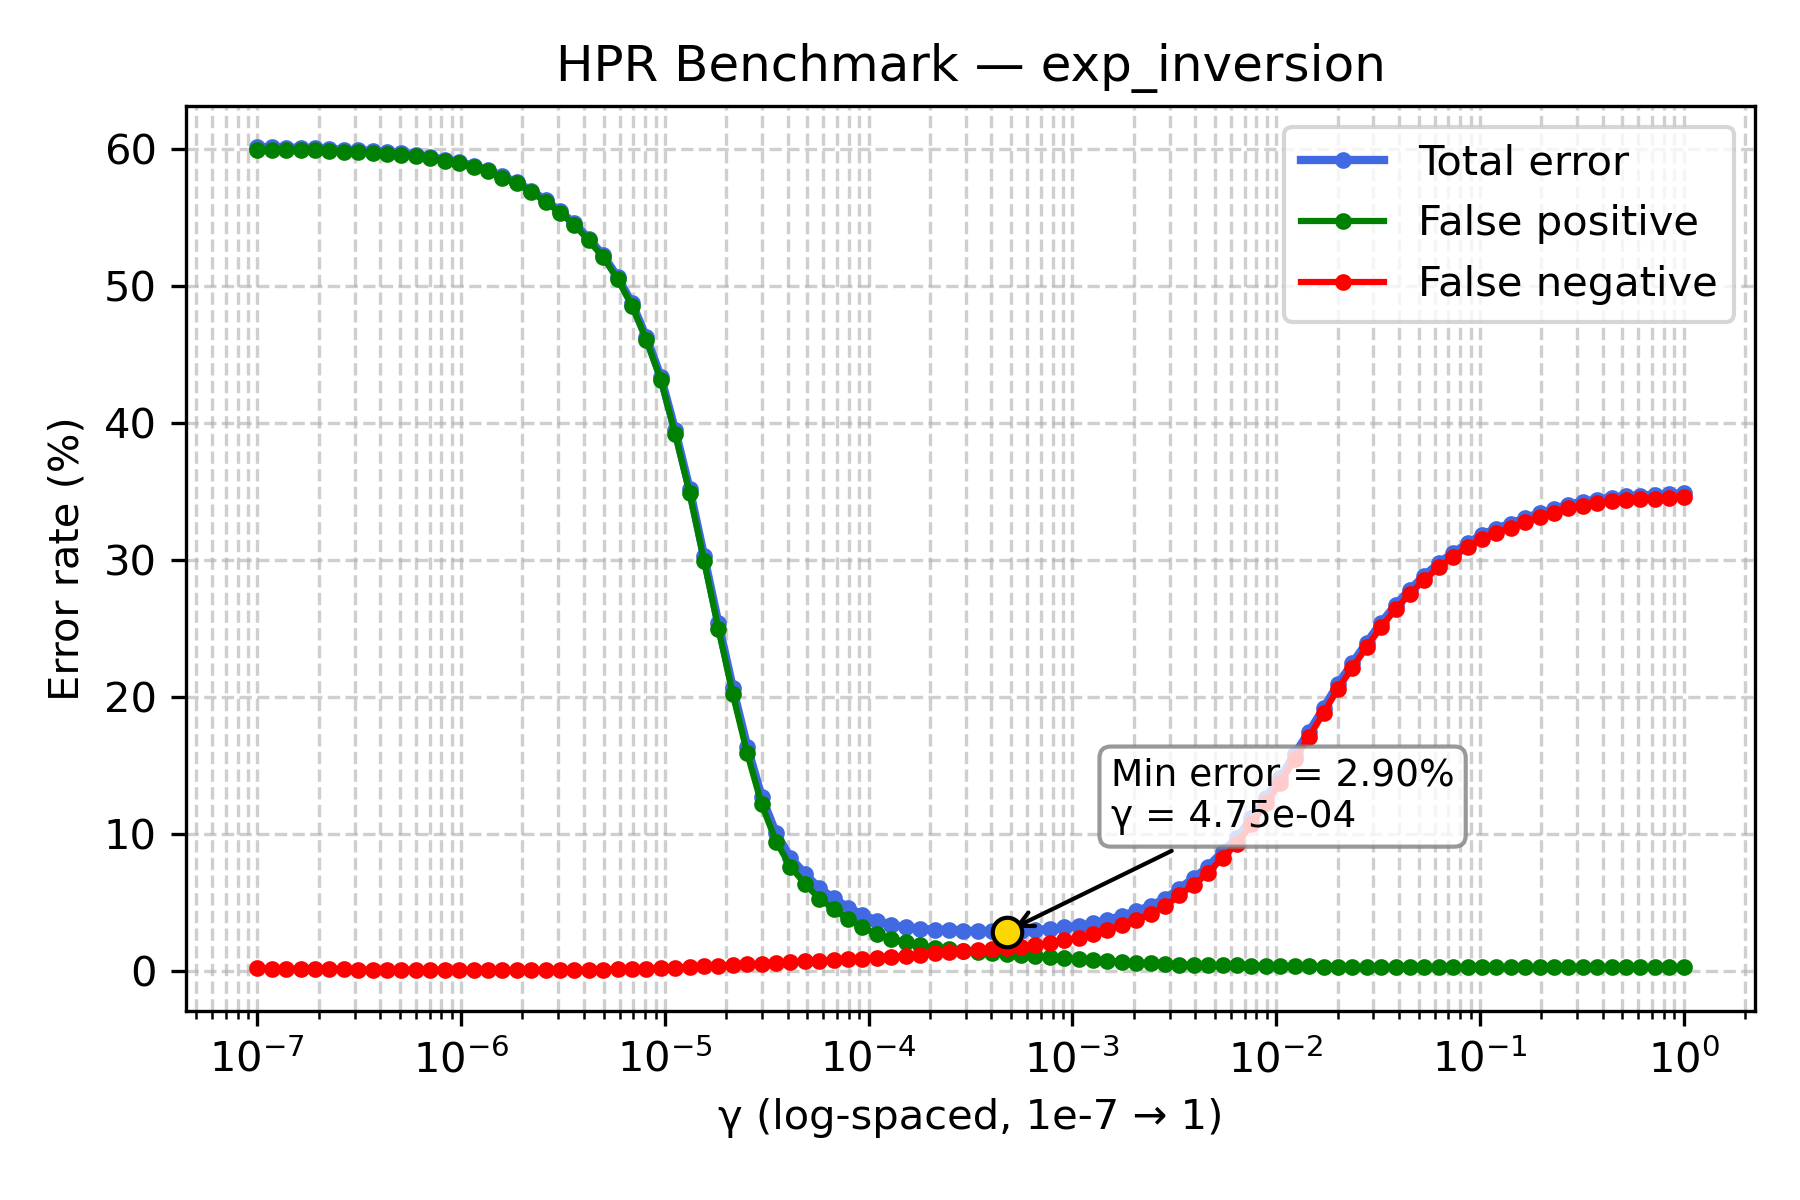

The data file committed next to this chart (first rows):
gamma, TOTAL_rate, FP_rate, FN_rate
1e-07, 60.12, 59.92, 0.205
1.1768119524349991e-07, 60.11, 59.91, 0.195
1.3848863713938718e-07, 60.09, 59.91, 0.175
1.6297508346206436e-07, 60.07, 59.9, 0.17
1.9179102616724887e-07, 60.05, 59.88, 0.165
2.2570197196339216e-07, 60, 59.85, 0.155
2.656087782946684e-07, 59.92, 59.8, 0.13
3.125715849688235e-07, 59.88, 59.77, 0.12
3.678379771828634e-07, 59.85, 59.72, 0.12
4.3287612810830616e-07, 59.78, 59.66, 0.12
5.094138014816375e-07, 59.7, 59.59, 0.12
5.994842503189409e-07, 59.58, 59.47, 0.11
7.054802310718645e-07, 59.41, 59.3, 0.11
8.302175681319736e-07, 59.22, 59.13, 0.095
9.770099572992247e-07, 59.03, 58.94, 0.09
1.1497569953977357e-06, 58.77, 58.68, 0.09
1.3530477745798075e-06, 58.45, 58.35, 0.1
1.592282793341094e-06, 57.98, 57.9, 0.085
1.873817422860383e-06, 57.56, 57.48, 0.075
2.2051307399030456e-06, 56.95, 56.87, 0.09
2.5950242113997373e-06, 56.25, 56.16, 0.095
3.0538555088334123e-06, 55.44, 55.34, 0.095
3.5938136638046257e-06, 54.55, 54.46, 0.095
4.229242874389499e-06, 53.44, 53.33, 0.115
4.977023564332114e-06, 52.23, 52.11, 0.125
5.857020818056661e-06, 50.65, 50.51, 0.14
6.892612104349695e-06, 48.73, 48.56, 0.17
8.111308307896873e-06, 46.25, 46.05, 0.19
9.545484566618328e-06, 43.37, 43.15, 0.225
1.1233240329780266e-05, 39.46, 39.19, 0.27
1.3219411484660286e-05, 35.2, 34.89, 0.3
1.5556761439304724e-05, 30.3, 29.95, 0.35
1.8307382802953696e-05, 25.38, 24.97, 0.41
2.1544346900318823e-05, 20.67, 20.21, 0.465
2.5353644939701114e-05, 16.39, 15.9, 0.495
2.9836472402833343e-05, 12.72, 12.17, 0.55
3.511191734215127e-05, 10.06, 9.465, 0.595
4.1320124001153344e-05, 8.29, 7.64, 0.65
4.8626015800653536e-05, 7.1, 6.38, 0.72
5.72236765935022e-05, 6.05, 5.305, 0.745
6.734150657750829e-05, 5.33, 4.525, 0.805
7.92482898353917e-05, 4.64, 3.78, 0.86
9.326033468832199e-05, 4.12, 3.2, 0.92
0.0001097, 3.675, 2.71, 0.965
0.0001292, 3.385, 2.35, 1.035
0.000152, 3.215, 2.11, 1.105
0.0001789, 3.1, 1.89, 1.21
0.0002105, 3.02, 1.71, 1.31
0.0002477, 3.02, 1.63, 1.39
0.0002915, 2.96, 1.495, 1.465
0.000343, 2.925, 1.4, 1.525
0.0004037, 2.9, 1.305, 1.595
0.0004751, 2.895, 1.225, 1.67
0.0005591, 2.94, 1.165, 1.775
0.0006579, 3.005, 1.085, 1.92
0.0007743, 3.08, 1.025, 2.055
0.0009112, 3.21, 0.945, 2.265
0.001072, 3.3, 0.86, 2.44
0.001262, 3.51, 0.805, 2.705
0.001485, 3.74, 0.75, 2.99
... 40 more rows
